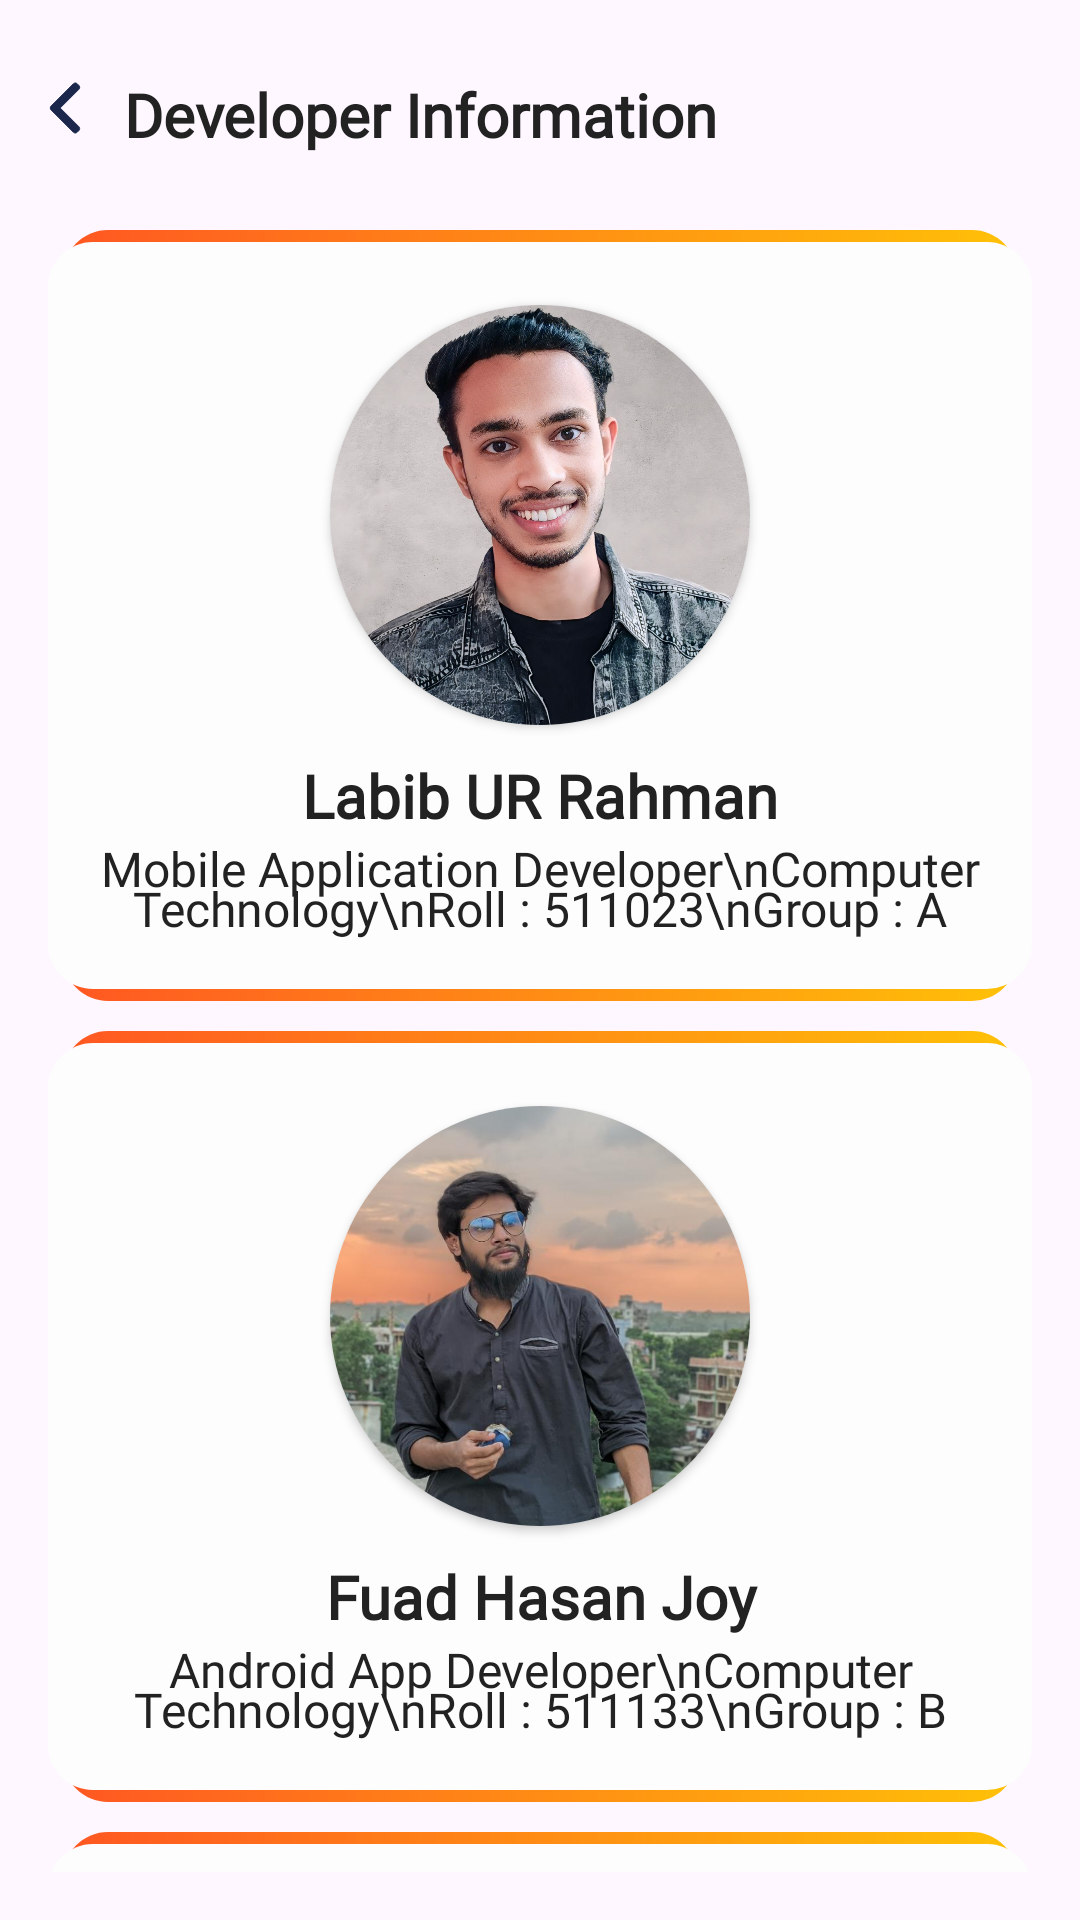

Write the Android layout XML for this screen, with the resource values it uses.
<!-- AndroidManifest.xml: application theme Theme.BTEBResult -->
<!-- res/layout/fragment_developer.xml -->
<?xml version="1.0" encoding="utf-8"?>
<androidx.constraintlayout.widget.ConstraintLayout xmlns:android="http://schemas.android.com/apk/res/android"
    xmlns:app="http://schemas.android.com/apk/res-auto"
    android:layout_width="match_parent"
    android:layout_height="match_parent"
    android:padding="16dp">

    <androidx.constraintlayout.widget.ConstraintLayout
        android:id="@+id/header"
        android:layout_width="match_parent"
        android:layout_height="wrap_content"
        app:layout_constraintEnd_toEndOf="parent"
        app:layout_constraintStart_toStartOf="parent"
        app:layout_constraintTop_toTopOf="parent">

        <ImageView
            android:id="@+id/btnBack"
            android:layout_width="20dp"
            android:layout_height="20dp"
            android:layout_marginStart="-5dp"
            android:layout_marginTop="10dp"
            android:contentDescription="@string/sl_icon"
            android:src="@drawable/sl_left_arrow_back_small"
            app:layout_constraintStart_toStartOf="parent"
            app:layout_constraintTop_toTopOf="parent" />

        <TextView
            android:id="@+id/tvHeading"
            style="@style/mainContainer_H1"
            android:layout_width="0dp"
            android:layout_height="wrap_content"
            android:layout_marginStart="10dp"
            android:text="Developer Information"
            app:layout_constraintBottom_toBottomOf="@+id/btnBack"
            app:layout_constraintEnd_toEndOf="parent"
            app:layout_constraintStart_toEndOf="@id/btnBack"
            app:layout_constraintTop_toTopOf="@+id/btnBack"
            app:layout_constraintVertical_bias="0.70" />

    </androidx.constraintlayout.widget.ConstraintLayout>

    <ScrollView
        android:layout_width="match_parent"
        android:layout_height="0dp"
        android:layout_marginTop="15dp"
        android:scrollbars="none"
        app:layout_constraintBottom_toBottomOf="parent"
        app:layout_constraintEnd_toEndOf="parent"
        app:layout_constraintStart_toStartOf="parent"
        app:layout_constraintTop_toBottomOf="@+id/header">

        <LinearLayout
            android:layout_width="match_parent"
            android:layout_height="wrap_content"
            android:layout_marginBottom="15dp"
            android:orientation="vertical">

            <LinearLayout
                style="@style/dev_info_container"
                android:gravity="center_horizontal">

                <androidx.cardview.widget.CardView
                    android:layout_width="140dp"
                    android:layout_height="140dp"
                    app:cardCornerRadius="100dp"
                    android:layout_marginStart="15dp"
                    android:layout_marginTop="10dp"
                    android:layout_marginEnd="15dp">

                    <ImageView
                        android:layout_width="match_parent"
                        android:layout_height="match_parent"
                        android:contentDescription="@string/sl_icon"
                        android:src="@drawable/labib" />

                </androidx.cardview.widget.CardView>

                <TextView
                    style="@style/result_info_heading"
                    android:layout_marginTop="10dp"
                    android:gravity="center"
                    android:lineSpacingExtra="-10dp"
                    android:text="@string/labib_ur_rahman"
                    android:textSize="20sp" />

                <TextView
                    style="@style/result_info_subheading"
                    android:gravity="center"
                    android:lineSpacingExtra="-6dp"
                    android:layout_marginBottom="5dp"
                    android:text="Mobile Application Developer\nComputer Technology\nRoll : 511023\nGroup : A" />

            </LinearLayout>

            <LinearLayout
                style="@style/dev_info_container"
                android:gravity="center_horizontal">

                <androidx.cardview.widget.CardView
                    android:layout_width="140dp"
                    android:layout_height="140dp"
                    app:cardCornerRadius="100dp"
                    android:layout_marginStart="15dp"
                    android:layout_marginTop="10dp"
                    android:layout_marginEnd="15dp">

                    <ImageView
                        android:layout_width="match_parent"
                        android:layout_height="match_parent"
                        android:contentDescription="@string/sl_icon"
                        android:src="@drawable/fuad" />

                </androidx.cardview.widget.CardView>

                <TextView
                    style="@style/result_info_heading"
                    android:layout_marginTop="10dp"
                    android:gravity="center"
                    android:lineSpacingExtra="-10dp"
                    android:text="Fuad Hasan Joy"
                    android:textSize="20sp" />

                <TextView
                    style="@style/result_info_subheading"
                    android:gravity="center"
                    android:lineSpacingExtra="-6dp"
                    android:layout_marginBottom="5dp"
                    android:text="Android App Developer\nComputer Technology\nRoll : 511133\nGroup : B" />

            </LinearLayout>

            <LinearLayout
                style="@style/dev_info_container"
                android:gravity="center_horizontal">

                <androidx.cardview.widget.CardView
                    android:layout_width="140dp"
                    android:layout_height="140dp"
                    app:cardCornerRadius="100dp"
                    android:layout_marginStart="15dp"
                    android:layout_marginTop="10dp"
                    android:layout_marginEnd="15dp">

                    <ImageView
                        android:layout_width="match_parent"
                        android:layout_height="match_parent"
                        android:contentDescription="@string/sl_icon"
                        android:src="@drawable/kokil" />

                </androidx.cardview.widget.CardView>

                <TextView
                    style="@style/result_info_heading"
                    android:layout_marginTop="10dp"
                    android:gravity="center"
                    android:lineSpacingExtra="-10dp"
                    android:text="Md. Kamruzzaman Kokil"
                    android:textSize="20sp" />

                <TextView
                    style="@style/result_info_subheading"
                    android:gravity="center"
                    android:lineSpacingExtra="-6dp"
                    android:layout_marginBottom="5dp"
                    android:text="Android App Developer\nComputer Technology\nRoll : 580750\nGroup : B" />

            </LinearLayout>

            <LinearLayout
                style="@style/dev_info_container"
                android:gravity="center_horizontal">

                <androidx.cardview.widget.CardView
                    android:layout_width="140dp"
                    android:layout_height="140dp"
                    app:cardCornerRadius="100dp"
                    android:layout_marginStart="15dp"
                    android:layout_marginTop="10dp"
                    android:layout_marginEnd="15dp">

                    <ImageView
                        android:layout_width="match_parent"
                        android:layout_height="match_parent"
                        android:contentDescription="@string/sl_icon"
                        android:src="@drawable/humaun" />

                </androidx.cardview.widget.CardView>

                <TextView
                    style="@style/result_info_heading"
                    android:layout_marginTop="10dp"
                    android:gravity="center"
                    android:lineSpacingExtra="-10dp"
                    android:text="Humayoun Kobir"
                    android:textSize="20sp" />

                <TextView
                    style="@style/result_info_subheading"
                    android:gravity="center"
                    android:lineSpacingExtra="-6dp"
                    android:layout_marginBottom="5dp"
                    android:text="UI Designer\nComputer Technology\nRoll : 577963\nGroup : B" />

            </LinearLayout>

        </LinearLayout>

    </ScrollView>

</androidx.constraintlayout.widget.ConstraintLayout>
<!-- resources referenced by this layout -->
<resources>
  <!-- drawable sl_left_arrow_back_small (drawable) -->
  <vector xmlns:android="http://schemas.android.com/apk/res/android"
      android:width="20dp"
      android:height="20dp"
      android:viewportWidth="590.4"
      android:viewportHeight="590.4">
  
      <path
          android:fillColor="@color/ic_light"
          android:pathData="M247.81,295.3L431.86,111.24c5.07,-5.06 7.86,-11.82 7.86,-19.02c0,-7.21 -2.79,-13.97 -7.86,-19.03l-16.13,-16.12C410.68,51.99 403.91,49.2 396.7,49.2s-13.96,2.79 -19.03,7.86L158.53,276.21c-5.08,5.08 -7.87,11.87 -7.85,19.08c-0.02,7.25 2.76,14.03 7.85,19.11l218.94,218.93c5.06,5.07 11.82,7.86 19.03,7.86c7.21,0 13.96,-2.79 19.03,-7.86l16.12,-16.12c10.49,-10.49 10.49,-27.57 0,-38.06L247.81,295.3z"
          android:strokeColor="@color/ic_light" />
  
  </vector>
  <string name="labib_ur_rahman">Labib UR Rahman</string>
  <string name="sl_icon">SL Icon</string>
  <style name="dev_info_container">
          <item name="android:layout_width">match_parent</item>
          <item name="android:layout_height">wrap_content</item>
          <item name="android:layout_marginTop">10dp</item>
          <item name="android:background">@drawable/shape_bg_gradient_top_bottom</item>
          <item name="android:orientation">vertical</item>
          <item name="android:padding">15dp</item>
      </style>
  <style name="mainContainer_H1">
          <item name="android:fontFamily">@font/hind_siliguri</item>
          <item name="android:textAlignment">textStart</item>
          <item name="android:textColor">@color/mainContainer_HeadingText</item>
          <item name="android:textSize">20sp</item>
          <item name="android:layout_marginBottom">-5dp</item>
          <item name="android:textStyle">bold</item>
      </style>
  <style name="result_info_heading">
          <item name="android:layout_width">match_parent</item>
          <item name="android:layout_height">wrap_content</item>
          <item name="android:fontFamily">@font/hind_siliguri</item>
          <item name="android:textColor">@color/mainContainer_HeadingText</item>
          <item name="android:textSize">@dimen/_16sp</item>
          <item name="android:textStyle">bold</item>
      </style>
  <style name="result_info_subheading">
          <item name="android:layout_width">match_parent</item>
          <item name="android:layout_height">wrap_content</item>
          <item name="android:fontFamily">@font/hind_siliguri</item>
          <item name="android:textColor">@color/mainContainer_HeadingText</item>
          <item name="android:textSize">@dimen/_16sp</item>
      </style>
  <style name="Theme.BTEBResult" parent="Base.Theme.BTEBResult" />
  <color name="ic_light">#1C274C</color>
  <color name="mainContainer_HeadingText">#222222</color>
  <dimen name="_16sp">16sp</dimen>
  <style name="Base.Theme.BTEBResult" parent="Theme.Material3.DayNight.NoActionBar">
          
          
      </style>
  <color name="bg_card_item_color">#FDFDFD</color>
</resources>
